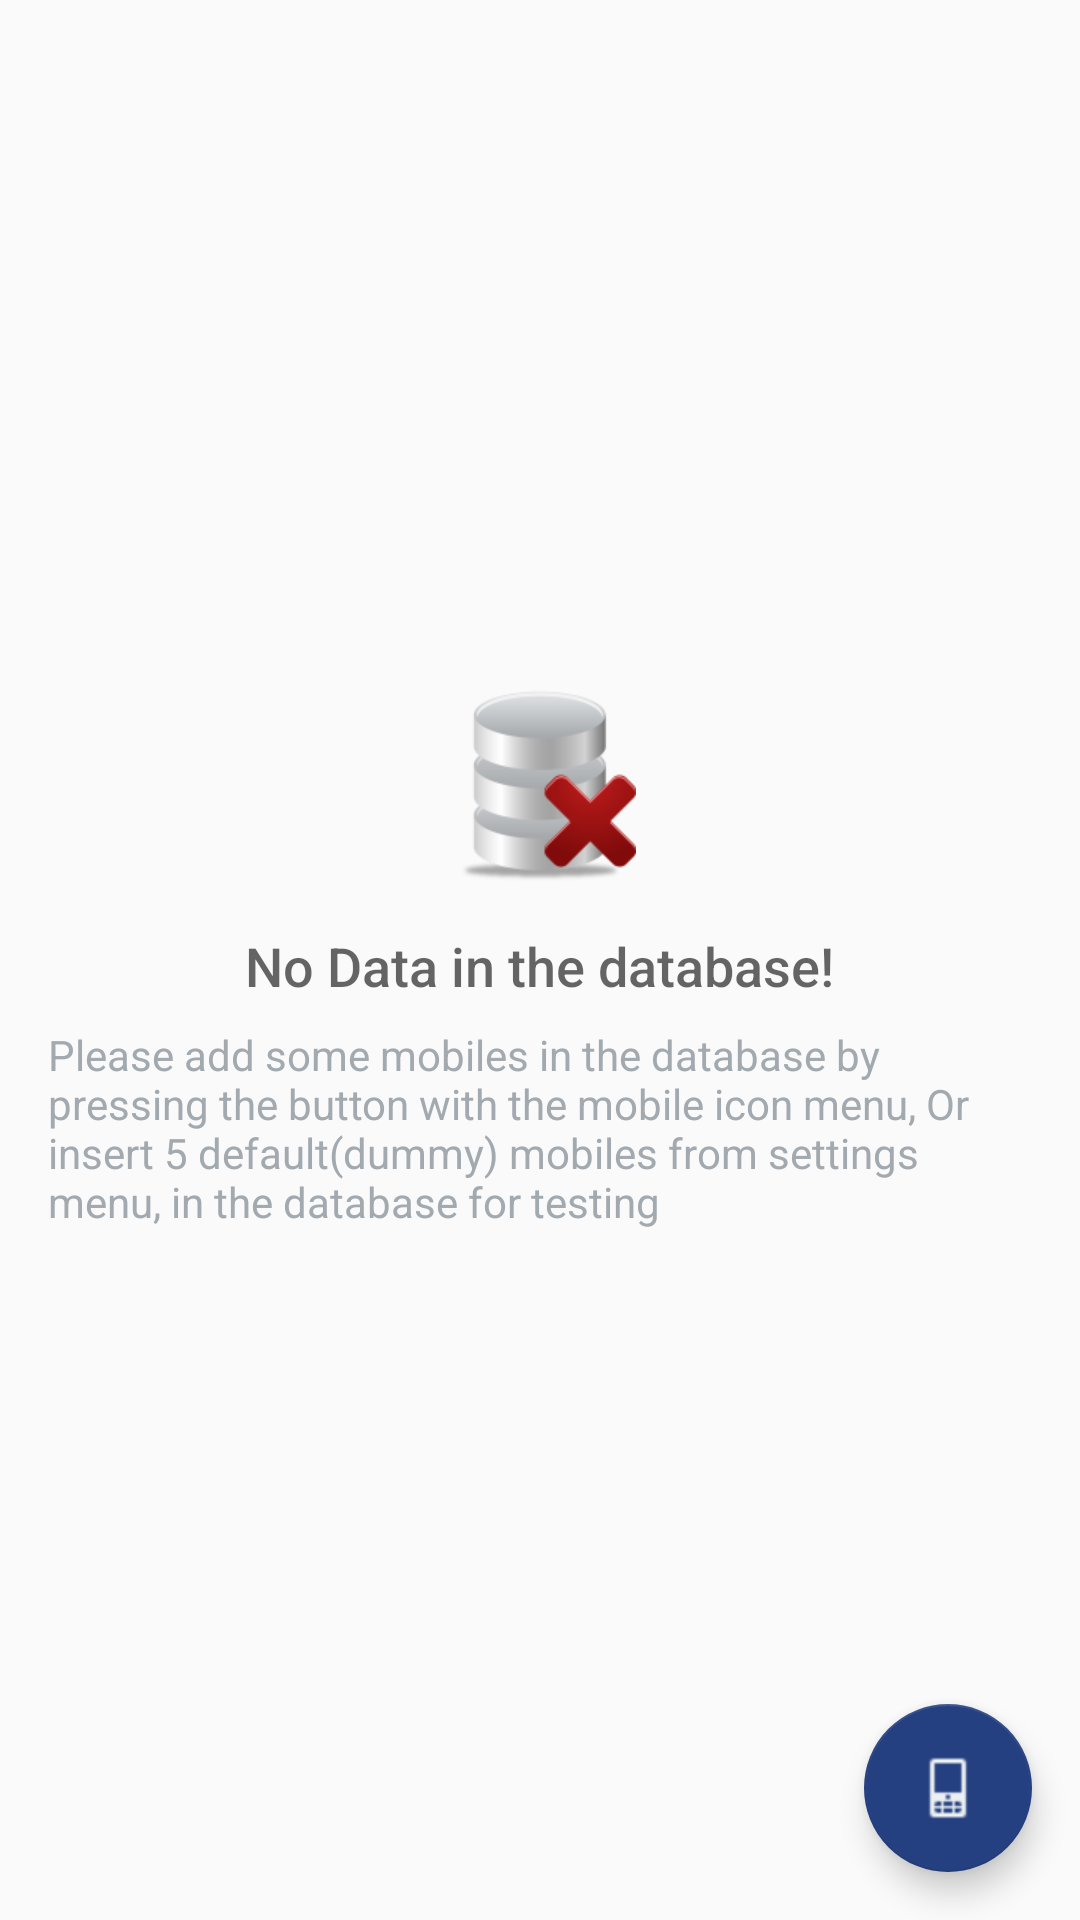

Android layout source for this screen:
<!-- AndroidManifest.xml: application theme AppTheme -->
<!-- res/layout/activity_catalog.xml -->
<RelativeLayout xmlns:android="http://schemas.android.com/apk/res/android"
    xmlns:tools="http://schemas.android.com/tools"
    android:layout_width="match_parent"
    android:layout_height="match_parent"
    tools:context=".CatalogActivity">

    <ListView
        android:id="@+id/list"
        android:layout_width="match_parent"
        android:layout_height="match_parent" />

    
    <RelativeLayout
        android:id="@+id/empty_view"
        android:layout_width="wrap_content"
        android:layout_height="wrap_content"
        android:layout_centerInParent="true"
        android:padding="@dimen/padding_default">

        <ImageView
            android:id="@+id/empty_data_image"
            android:layout_width="wrap_content"
            android:layout_height="wrap_content"
            android:layout_centerHorizontal="true"
            android:contentDescription="@string/empty_data_image"
            android:src="@drawable/no_data" />

        <TextView
            android:id="@+id/empty_model_text"
            android:layout_width="wrap_content"
            android:layout_height="wrap_content"
            android:layout_below="@+id/empty_data_image"
            android:layout_centerHorizontal="true"
            android:fontFamily="sans-serif-medium"
            android:paddingTop="16dp"
            android:text="@string/empty_view_title_text"
            android:textAppearance="?android:textAppearanceMedium" />

        <TextView
            android:id="@+id/empty_subtitle_text"
            android:layout_width="wrap_content"
            android:layout_height="wrap_content"
            android:layout_below="@+id/empty_model_text"
            android:layout_centerHorizontal="true"
            android:fontFamily="sans-serif"
            android:paddingTop="8dp"
            android:text="@string/empty_view_subtitle_text"
            android:textAppearance="?android:textAppearanceSmall"
            android:textColor="#A2AAB0" />
    </RelativeLayout>

    <android.support.design.widget.FloatingActionButton
        android:id="@+id/fab"
        android:layout_width="wrap_content"
        android:layout_height="wrap_content"
        android:layout_alignParentBottom="true"
        android:layout_alignParentRight="true"
        android:layout_margin="@dimen/fab_margin"
        android:src="@drawable/ic_mobile_white" />
</RelativeLayout>
<!-- resources referenced by this layout -->
<resources>
  <dimen name="fab_margin">16dp</dimen>
  <dimen name="padding_default">16dp</dimen>
  <!-- drawable ic_mobile_white: png bitmap (drawable-hdpi, 305 bytes) -->
  <!-- drawable no_data: png bitmap (drawable-hdpi, 6673 bytes) -->
  <string name="empty_data_image">Empty data image</string>
  <string name="empty_view_subtitle_text">Please add some mobiles in the database by pressing the button with the mobile icon menu, Or insert 5 default(dummy) mobiles from settings menu, in the database for testing</string>
  <string name="empty_view_title_text">No Data in the database!</string>
  <style name="AppTheme" parent="Theme.AppCompat.Light.DarkActionBar">
          
          <item name="colorPrimary">@color/colorPrimary</item>
          <item name="colorPrimaryDark">@color/colorPrimaryDark</item>
          <item name="colorAccent">@color/colorAccent</item>
      </style>
  <color name="colorPrimary">#3F51B5</color>
  <color name="colorPrimaryDark">#303F9F</color>
  <color name="colorAccent">#254081</color>
</resources>
